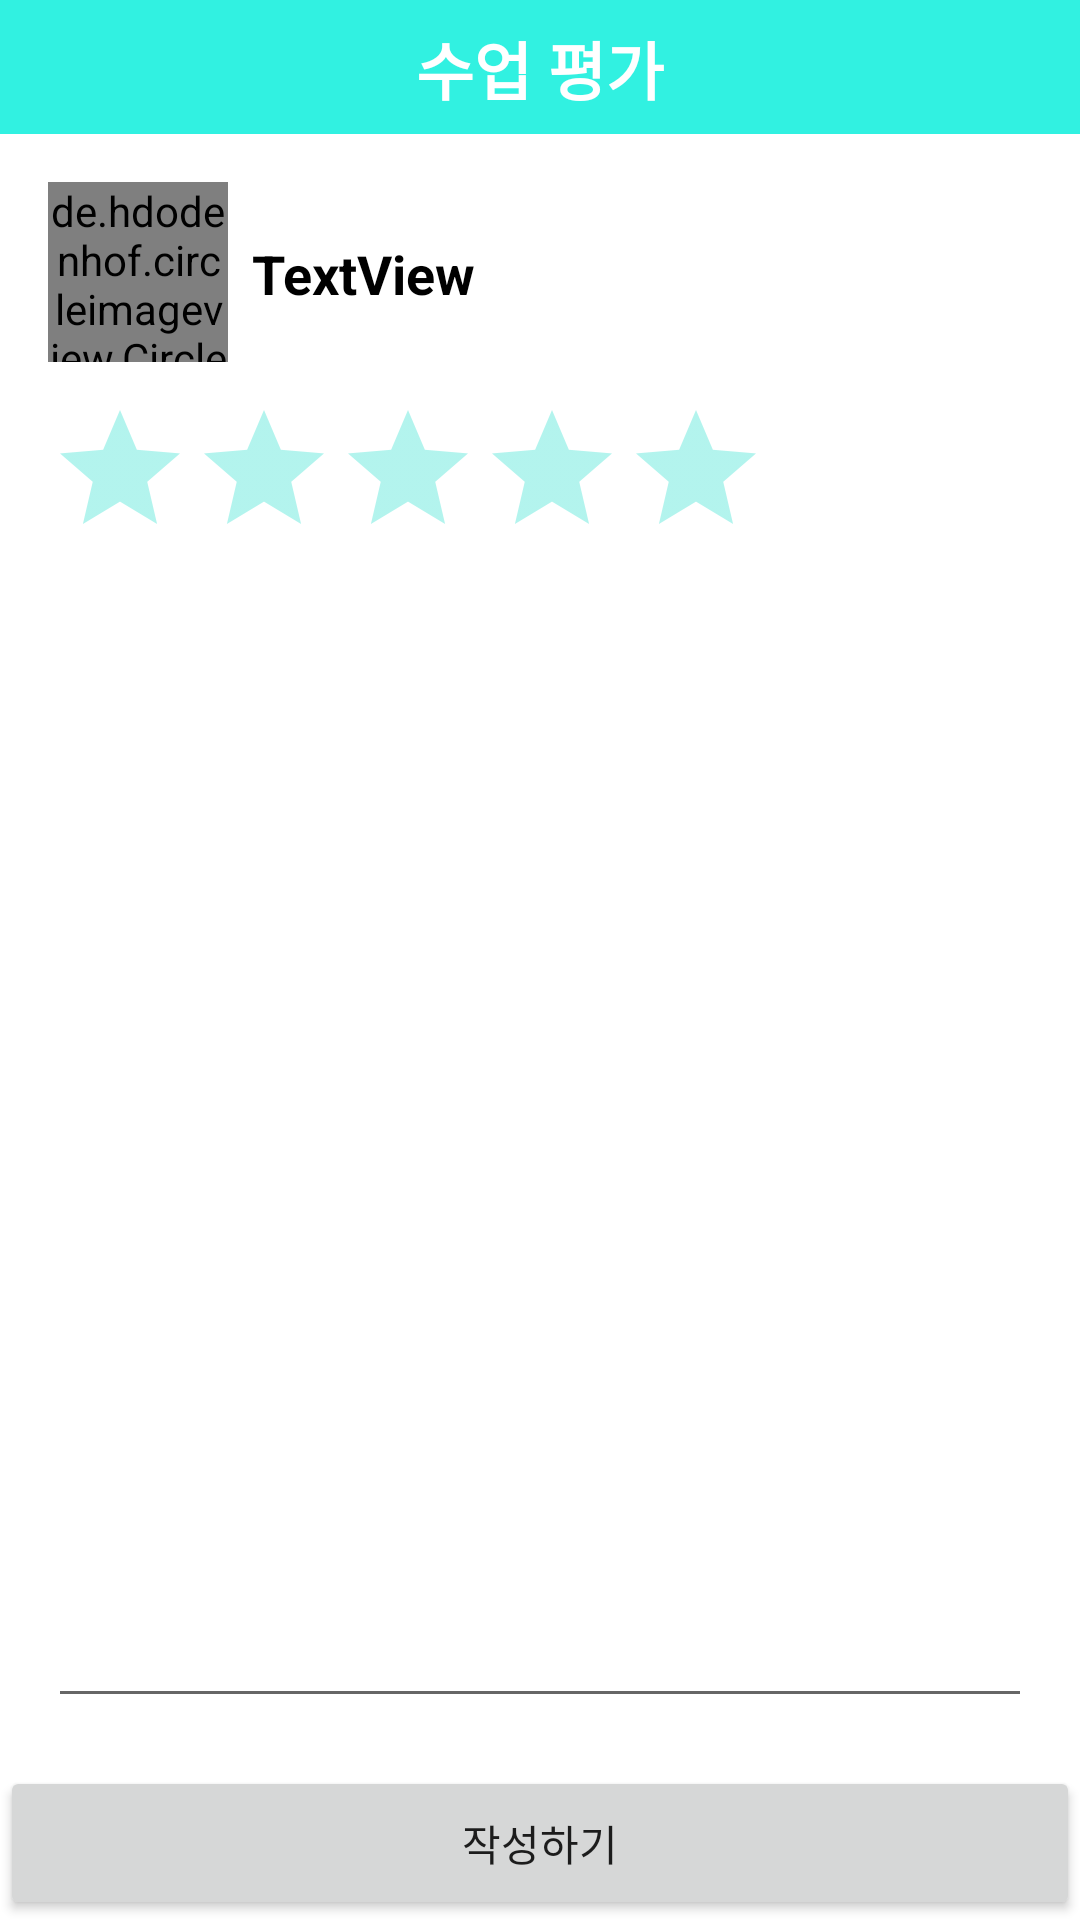

This screen was rendered from an Android layout file. Write that file and the resources it references.
<!-- AndroidManifest.xml: application theme Theme.MaterialComponents.Light.NoActionBar -->
<!-- res/layout/activity_write_review.xml -->
<?xml version="1.0" encoding="utf-8"?>
<androidx.constraintlayout.widget.ConstraintLayout xmlns:android="http://schemas.android.com/apk/res/android"
    xmlns:app="http://schemas.android.com/apk/res-auto"
    xmlns:tools="http://schemas.android.com/tools"
    android:layout_width="match_parent"
    android:layout_height="match_parent"
    tools:context=".WriteReview">

    <androidx.constraintlayout.widget.Guideline
        android:id="@+id/guideline_top1"
        android:layout_width="wrap_content"
        android:layout_height="wrap_content"
        android:orientation="horizontal"
        app:layout_constraintGuide_percent="0.07" />

    <androidx.constraintlayout.widget.Guideline
        android:id="@+id/guideline_bottom"
        android:layout_width="wrap_content"
        android:layout_height="wrap_content"
        android:orientation="horizontal"
        app:layout_constraintGuide_percent="0.92" />

    <androidx.constraintlayout.widget.ConstraintLayout
        android:id="@+id/constraintLayout5"
        android:layout_width="0dp"
        android:layout_height="0dp"
        android:background="#FF31f1e1"
        android:paddingLeft="16dp"
        android:paddingRight="16dp"
        app:layout_constraintBottom_toTopOf="@+id/guideline_top1"
        app:layout_constraintEnd_toEndOf="parent"
        app:layout_constraintStart_toStartOf="parent"
        app:layout_constraintTop_toTopOf="parent">

        <ImageView
            android:id="@+id/imageView_clear"
            android:layout_width="40dp"
            android:layout_height="40dp"
            app:layout_constraintBottom_toBottomOf="parent"
            app:layout_constraintEnd_toEndOf="parent"
            app:layout_constraintTop_toTopOf="parent"
            app:srcCompat="@drawable/ic_clear_white_24dp"
            tools:ignore="VectorDrawableCompat" />

        <TextView
            android:id="@+id/textView4"
            android:layout_width="wrap_content"
            android:layout_height="wrap_content"
            android:text="수업 평가"
            android:textColor="@color/white"
            android:textSize="21sp"
            android:textStyle="bold"
            app:layout_constraintBottom_toBottomOf="parent"
            app:layout_constraintEnd_toEndOf="parent"
            app:layout_constraintStart_toStartOf="parent"
            app:layout_constraintTop_toTopOf="parent" />
    </androidx.constraintlayout.widget.ConstraintLayout>

    <RatingBar
        android:id="@+id/ratingBar3"
        android:layout_width="wrap_content"
        android:layout_height="wrap_content"
        android:layout_marginTop="12dp"
        android:numStars="5"
        android:stepSize="0.5"
        android:theme="@style/RatingBar"
        app:layout_constraintStart_toStartOf="@+id/cv_profile"
        app:layout_constraintTop_toBottomOf="@+id/cv_profile" />

    <TextView
        android:id="@+id/tv_name"
        android:layout_width="wrap_content"
        android:layout_height="wrap_content"
        android:text="TextView"
        android:layout_marginStart="8dp"
        android:textSize="18sp"
        android:textColor="@color/black"
        android:textStyle="bold"
        app:layout_constraintBottom_toBottomOf="@+id/cv_profile"
        app:layout_constraintStart_toEndOf="@+id/cv_profile"
        app:layout_constraintTop_toTopOf="@+id/cv_profile"
        app:layout_constraintVertical_bias="0.512" />

    <Button
        android:id="@+id/btn_confirm"
        android:layout_width="0dp"
        android:layout_height="0dp"
        android:text="작성하기"
        app:layout_constraintBottom_toBottomOf="parent"
        app:layout_constraintEnd_toEndOf="parent"
        app:layout_constraintStart_toStartOf="parent"
        app:layout_constraintTop_toTopOf="@+id/guideline_bottom" />

    <EditText
        android:id="@+id/et_review"
        android:layout_width="0dp"
        android:layout_height="0dp"
        android:ems="10"
        android:gravity="start|top"
        android:inputType="textMultiLine"
        android:layout_margin="16dp"
        app:layout_constraintBottom_toTopOf="@+id/guideline_bottom"
        app:layout_constraintEnd_toEndOf="parent"
        app:layout_constraintStart_toStartOf="parent"
        app:layout_constraintTop_toBottomOf="@+id/ratingBar3" />

    <de.hdodenhof.circleimageview.CircleImageView
        android:id="@+id/cv_profile"
        android:layout_width="60dp"
        android:layout_height="60dp"
        android:layout_marginStart="16dp"
        android:layout_marginTop="16dp"
        android:src="@drawable/basic_profile"
        app:layout_constraintStart_toStartOf="parent"
        app:layout_constraintTop_toTopOf="@+id/guideline_top1" />

    <ProgressBar
        android:id="@+id/pb_review"
        style="?android:attr/progressBarStyle"
        android:layout_width="wrap_content"
        android:layout_height="wrap_content"
        android:visibility="gone"
        app:layout_constraintBottom_toBottomOf="parent"
        app:layout_constraintEnd_toEndOf="parent"
        app:layout_constraintStart_toStartOf="parent"
        app:layout_constraintTop_toTopOf="@+id/guideline_bottom" />


</androidx.constraintlayout.widget.ConstraintLayout>
<!-- resources referenced by this layout -->
<resources>
  <color name="black">#FF000000</color>
  <color name="white">#FFFFFFFF</color>
  <style name="RatingBar" parent="Theme.AppCompat">
          <item name="colorControlNormal">@color/teal_200</item>
          <item name="colorControlActivated">#FFD400</item>
      </style>
  <color name="teal_200">#FF03DAC5</color>
</resources>
